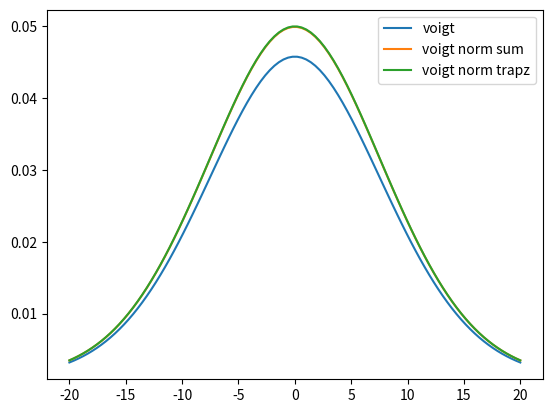

Here is the Python script that generated this plot:
import numpy as np
import matplotlib.pyplot as plt


def gaussian(x, sigma):
    """Gaussian function centered at zero"""
    gaussian = np.exp(-x**2/2/sigma**2)
    gaussian /= np.sqrt(2.*np.pi)*sigma
    return gaussian


def lorentizian(x, gamma):
    """Lorentzian centered at zero"""
    lorentzian = gamma/np.pi / (x**2 + gamma**2)
    return lorentzian


def pseudoVoigt(x, sigma, gamma):
    """Convolution between Gaussian with std sigma and Lorentzian with HWHM gamma"""
    fg, fl = 2.*sigma*np.sqrt(2.*np.log(2.)), 2.*gamma
    f = 0.5346 * fl + np.sqrt(0.2166*fl**2 + fg**2)
    eta = 1.36603 * fl/f - 0.47719 * (fl/f)**2 + 0.11116 * (fl/f)**3
    sigma_v, gamma_v = f/(2.*np.sqrt(2.*np.log(2.))), f / 2.
    pseudo_voigt = eta * lorentizian(x, gamma_v) + (1.-eta) * gaussian(x, sigma_v)
    return pseudo_voigt 
        


x = np.linspace(-20, 20, 100)
voigt = pseudoVoigt(x, 7, 2)

norm1 = np.abs(np.sum(voigt) * (x[1] - x[0]))
norm2 = np.abs(np.trapz(voigt, x))

plt.plot(x, voigt, label="voigt")
plt.plot(x, voigt/norm1, label="voigt norm sum")
plt.plot(x, voigt/norm2, label="voigt norm trapz")
plt.legend()
plt.show()